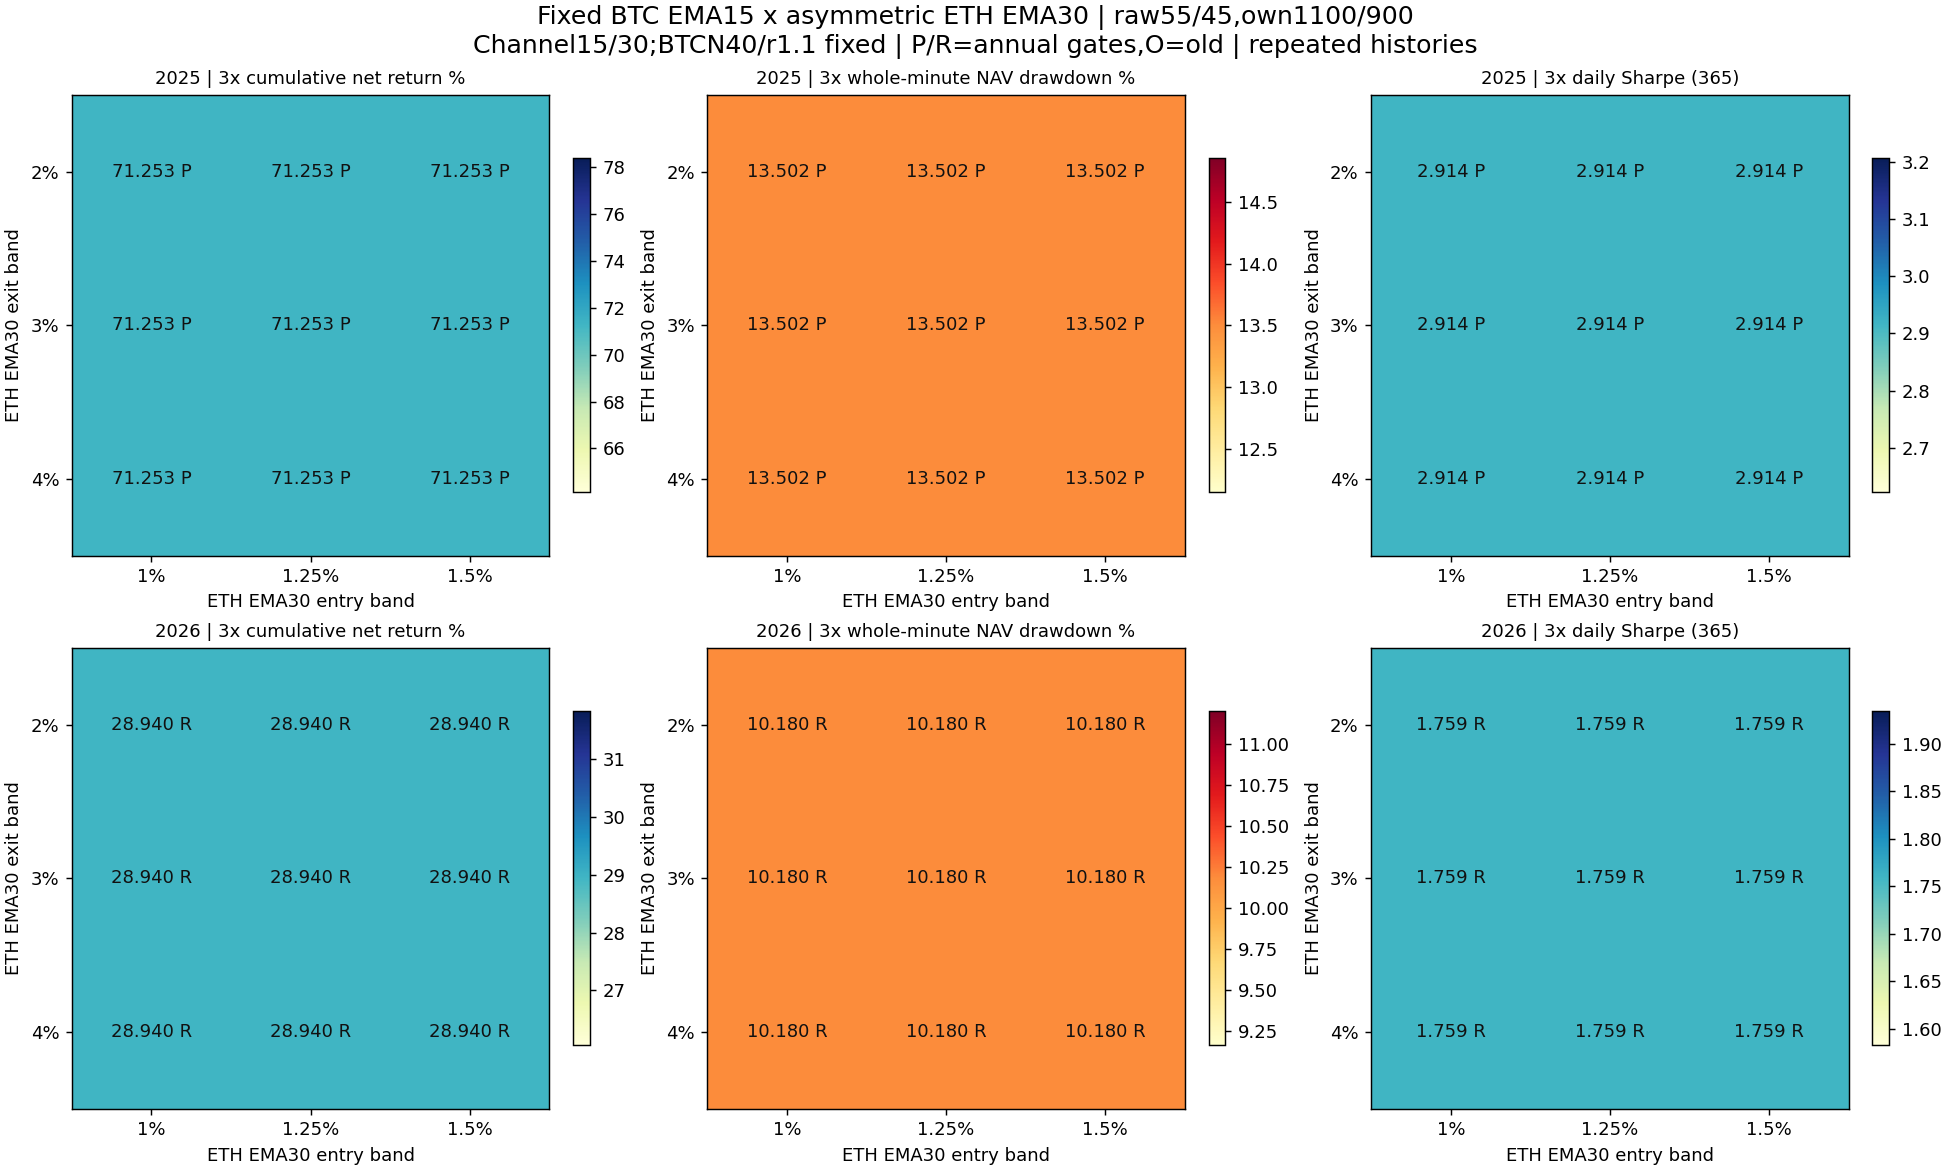

The table this chart was drawn from, first rows:
config, year, role, asset, is_new, EMA_span_days, BTC_volume_lookback_days, BTC_minimum_volume_ratio, BTC_initial_weight, BTC_entry_lookback_days, ETH_entry_lookback_days, BTC_EMA_span_days, BTC_EMA_entry_band_fraction, BTC_EMA_exit_band_fraction, ETH_EMA_span_days, ETH_EMA_symmetric_band, ETH_EMA_entry_band_fraction, ETH_EMA_exit_band_fraction, cost, net_return_pct, minute_DD_pct, daily_DD_pct, Sharpe365, Calmar
fastasym_2025_BTC_s15_e0.01_x0.03_c1100, 2025, component, BTC, False, 15, 40, 1.1, 0.55, 15, , 15, 0.01, 0.03, , , , , 1, 14.24, 14.29, 11.57, 1.288, 2.169
fastasym_2025_BTC_s15_e0.01_x0.03_c1100, 2025, component, BTC, False, 15, 40, 1.1, 0.55, 15, , 15, 0.01, 0.03, , , , , 2, 13.05, 14.74, 12.15, 1.201, 1.915
fastasym_2025_BTC_s15_e0.01_x0.03_c1100, 2025, component, BTC, False, 15, 40, 1.1, 0.55, 15, , 15, 0.01, 0.03, , , , , 3, 11.88, 15.18, 12.71, 1.112, 1.683
fastasym_2026_BTC_s15_e0.01_x0.03_c1100, 2026, component, BTC, False, 15, 40, 1.1, 0.55, 15, , 15, 0.01, 0.03, , , , , 1, 23.35, 12.89, 11.56, 1.689, 4.116
fastasym_2026_BTC_s15_e0.01_x0.03_c1100, 2026, component, BTC, False, 15, 40, 1.1, 0.55, 15, , 15, 0.01, 0.03, , , , , 2, 22.71, 13.12, 11.79, 1.649, 3.921
fastasym_2026_BTC_s15_e0.01_x0.03_c1100, 2026, component, BTC, False, 15, 40, 1.1, 0.55, 15, , 15, 0.01, 0.03, , , , , 3, 22.07, 13.34, 12.02, 1.608, 3.734
ethasym_2025_ETH_s30_e0.01_x0.02_c900, 2025, component, ETH, True, 30, , , 0.55, , 15, , , , 30, , 0.01, 0.02, 1, 146.4, 19.83, 16.91, 3.206, 26.36
ethasym_2025_ETH_s30_e0.01_x0.02_c900, 2025, component, ETH, True, 30, , , 0.55, , 15, , , , 30, , 0.01, 0.02, 2, 145.1, 20.04, 17.13, 3.189, 25.75
ethasym_2025_ETH_s30_e0.01_x0.02_c900, 2025, component, ETH, True, 30, , , 0.55, , 15, , , , 30, , 0.01, 0.02, 3, 143.8, 20.25, 17.35, 3.171, 25.16
ethasym_2025_ETH_s30_e0.01_x0.03_c900, 2025, component, ETH, True, 30, , , 0.55, , 15, , , , 30, , 0.01, 0.03, 1, 146.4, 19.83, 16.91, 3.206, 26.36
ethasym_2025_ETH_s30_e0.01_x0.03_c900, 2025, component, ETH, True, 30, , , 0.55, , 15, , , , 30, , 0.01, 0.03, 2, 145.1, 20.04, 17.13, 3.189, 25.75
ethasym_2025_ETH_s30_e0.01_x0.03_c900, 2025, component, ETH, True, 30, , , 0.55, , 15, , , , 30, , 0.01, 0.03, 3, 143.8, 20.25, 17.35, 3.171, 25.16
ethasym_2025_ETH_s30_e0.01_x0.04_c900, 2025, component, ETH, True, 30, , , 0.55, , 15, , , , 30, , 0.01, 0.04, 1, 146.4, 19.83, 16.91, 3.206, 26.36
ethasym_2025_ETH_s30_e0.01_x0.04_c900, 2025, component, ETH, True, 30, , , 0.55, , 15, , , , 30, , 0.01, 0.04, 2, 145.1, 20.04, 17.13, 3.189, 25.75
ethasym_2025_ETH_s30_e0.01_x0.04_c900, 2025, component, ETH, True, 30, , , 0.55, , 15, , , , 30, , 0.01, 0.04, 3, 143.8, 20.25, 17.35, 3.171, 25.16
ethasym_2025_ETH_s30_e0.0125_x0.02_c900, 2025, component, ETH, True, 30, , , 0.55, , 15, , , , 30, , 0.0125, 0.02, 1, 146.4, 19.83, 16.91, 3.206, 26.36
ethasym_2025_ETH_s30_e0.0125_x0.02_c900, 2025, component, ETH, True, 30, , , 0.55, , 15, , , , 30, , 0.0125, 0.02, 2, 145.1, 20.04, 17.13, 3.189, 25.75
ethasym_2025_ETH_s30_e0.0125_x0.02_c900, 2025, component, ETH, True, 30, , , 0.55, , 15, , , , 30, , 0.0125, 0.02, 3, 143.8, 20.25, 17.35, 3.171, 25.16
ethasym_2025_ETH_s30_e0.0125_x0.03_c900, 2025, component, ETH, True, 30, , , 0.55, , 15, , , , 30, , 0.0125, 0.03, 1, 146.4, 19.83, 16.91, 3.206, 26.36
ethasym_2025_ETH_s30_e0.0125_x0.03_c900, 2025, component, ETH, True, 30, , , 0.55, , 15, , , , 30, , 0.0125, 0.03, 2, 145.1, 20.04, 17.13, 3.189, 25.75
ethasym_2025_ETH_s30_e0.0125_x0.03_c900, 2025, component, ETH, True, 30, , , 0.55, , 15, , , , 30, , 0.0125, 0.03, 3, 143.8, 20.25, 17.35, 3.171, 25.16
ethasym_2025_ETH_s30_e0.0125_x0.04_c900, 2025, component, ETH, True, 30, , , 0.55, , 15, , , , 30, , 0.0125, 0.04, 1, 146.4, 19.83, 16.91, 3.206, 26.36
ethasym_2025_ETH_s30_e0.0125_x0.04_c900, 2025, component, ETH, True, 30, , , 0.55, , 15, , , , 30, , 0.0125, 0.04, 2, 145.1, 20.04, 17.13, 3.189, 25.75
ethasym_2025_ETH_s30_e0.0125_x0.04_c900, 2025, component, ETH, True, 30, , , 0.55, , 15, , , , 30, , 0.0125, 0.04, 3, 143.8, 20.25, 17.35, 3.171, 25.16
ethasym_2025_ETH_s30_e0.015_x0.02_c900, 2025, component, ETH, True, 30, , , 0.55, , 15, , , , 30, , 0.015, 0.02, 1, 146.4, 19.83, 16.91, 3.206, 26.36
ethasym_2025_ETH_s30_e0.015_x0.02_c900, 2025, component, ETH, True, 30, , , 0.55, , 15, , , , 30, , 0.015, 0.02, 2, 145.1, 20.04, 17.13, 3.189, 25.75
ethasym_2025_ETH_s30_e0.015_x0.02_c900, 2025, component, ETH, True, 30, , , 0.55, , 15, , , , 30, , 0.015, 0.02, 3, 143.8, 20.25, 17.35, 3.171, 25.16
ethasym_2025_ETH_s30_e0.015_x0.03_c900, 2025, component, ETH, True, 30, , , 0.55, , 15, , , , 30, , 0.015, 0.03, 1, 146.4, 19.83, 16.91, 3.206, 26.36
ethasym_2025_ETH_s30_e0.015_x0.03_c900, 2025, component, ETH, True, 30, , , 0.55, , 15, , , , 30, , 0.015, 0.03, 2, 145.1, 20.04, 17.13, 3.189, 25.75
ethasym_2025_ETH_s30_e0.015_x0.03_c900, 2025, component, ETH, True, 30, , , 0.55, , 15, , , , 30, , 0.015, 0.03, 3, 143.8, 20.25, 17.35, 3.171, 25.16
ethasym_2025_ETH_s30_e0.015_x0.04_c900, 2025, component, ETH, True, 30, , , 0.55, , 15, , , , 30, , 0.015, 0.04, 1, 146.4, 19.83, 16.91, 3.206, 26.36
ethasym_2025_ETH_s30_e0.015_x0.04_c900, 2025, component, ETH, True, 30, , , 0.55, , 15, , , , 30, , 0.015, 0.04, 2, 145.1, 20.04, 17.13, 3.189, 25.75
ethasym_2025_ETH_s30_e0.015_x0.04_c900, 2025, component, ETH, True, 30, , , 0.55, , 15, , , , 30, , 0.015, 0.04, 3, 143.8, 20.25, 17.35, 3.171, 25.16
ethasym_2026_ETH_s30_e0.01_x0.02_c900, 2026, component, ETH, True, 30, , , 0.55, , 15, , , , 30, , 0.01, 0.02, 1, 38.8, 12.24, 9.172, 1.821, 7.712
ethasym_2026_ETH_s30_e0.01_x0.02_c900, 2026, component, ETH, True, 30, , , 0.55, , 15, , , , 30, , 0.01, 0.02, 2, 38.07, 12.47, 9.411, 1.793, 7.403
ethasym_2026_ETH_s30_e0.01_x0.02_c900, 2026, component, ETH, True, 30, , , 0.55, , 15, , , , 30, , 0.01, 0.02, 3, 37.34, 12.7, 9.649, 1.766, 7.108
ethasym_2026_ETH_s30_e0.01_x0.03_c900, 2026, component, ETH, True, 30, , , 0.55, , 15, , , , 30, , 0.01, 0.03, 1, 38.8, 12.24, 9.172, 1.821, 7.712
ethasym_2026_ETH_s30_e0.01_x0.03_c900, 2026, component, ETH, True, 30, , , 0.55, , 15, , , , 30, , 0.01, 0.03, 2, 38.07, 12.47, 9.411, 1.793, 7.403
ethasym_2026_ETH_s30_e0.01_x0.03_c900, 2026, component, ETH, True, 30, , , 0.55, , 15, , , , 30, , 0.01, 0.03, 3, 37.34, 12.7, 9.649, 1.766, 7.108
ethasym_2026_ETH_s30_e0.01_x0.04_c900, 2026, component, ETH, True, 30, , , 0.55, , 15, , , , 30, , 0.01, 0.04, 1, 38.8, 12.24, 9.172, 1.821, 7.712
ethasym_2026_ETH_s30_e0.01_x0.04_c900, 2026, component, ETH, True, 30, , , 0.55, , 15, , , , 30, , 0.01, 0.04, 2, 38.07, 12.47, 9.411, 1.793, 7.403
ethasym_2026_ETH_s30_e0.01_x0.04_c900, 2026, component, ETH, True, 30, , , 0.55, , 15, , , , 30, , 0.01, 0.04, 3, 37.34, 12.7, 9.649, 1.766, 7.108
ethasym_2026_ETH_s30_e0.0125_x0.02_c900, 2026, component, ETH, True, 30, , , 0.55, , 15, , , , 30, , 0.0125, 0.02, 1, 38.8, 12.24, 9.172, 1.821, 7.712
ethasym_2026_ETH_s30_e0.0125_x0.02_c900, 2026, component, ETH, True, 30, , , 0.55, , 15, , , , 30, , 0.0125, 0.02, 2, 38.07, 12.47, 9.411, 1.793, 7.403
ethasym_2026_ETH_s30_e0.0125_x0.02_c900, 2026, component, ETH, True, 30, , , 0.55, , 15, , , , 30, , 0.0125, 0.02, 3, 37.34, 12.7, 9.649, 1.766, 7.108
ethasym_2026_ETH_s30_e0.0125_x0.03_c900, 2026, component, ETH, True, 30, , , 0.55, , 15, , , , 30, , 0.0125, 0.03, 1, 38.8, 12.24, 9.172, 1.821, 7.712
ethasym_2026_ETH_s30_e0.0125_x0.03_c900, 2026, component, ETH, True, 30, , , 0.55, , 15, , , , 30, , 0.0125, 0.03, 2, 38.07, 12.47, 9.411, 1.793, 7.403
ethasym_2026_ETH_s30_e0.0125_x0.03_c900, 2026, component, ETH, True, 30, , , 0.55, , 15, , , , 30, , 0.0125, 0.03, 3, 37.34, 12.7, 9.649, 1.766, 7.108
ethasym_2026_ETH_s30_e0.0125_x0.04_c900, 2026, component, ETH, True, 30, , , 0.55, , 15, , , , 30, , 0.0125, 0.04, 1, 38.8, 12.24, 9.172, 1.821, 7.712
ethasym_2026_ETH_s30_e0.0125_x0.04_c900, 2026, component, ETH, True, 30, , , 0.55, , 15, , , , 30, , 0.0125, 0.04, 2, 38.07, 12.47, 9.411, 1.793, 7.403
ethasym_2026_ETH_s30_e0.0125_x0.04_c900, 2026, component, ETH, True, 30, , , 0.55, , 15, , , , 30, , 0.0125, 0.04, 3, 37.34, 12.7, 9.649, 1.766, 7.108
ethasym_2026_ETH_s30_e0.015_x0.02_c900, 2026, component, ETH, True, 30, , , 0.55, , 15, , , , 30, , 0.015, 0.02, 1, 38.8, 12.24, 9.172, 1.821, 7.712
ethasym_2026_ETH_s30_e0.015_x0.02_c900, 2026, component, ETH, True, 30, , , 0.55, , 15, , , , 30, , 0.015, 0.02, 2, 38.07, 12.47, 9.411, 1.793, 7.403
ethasym_2026_ETH_s30_e0.015_x0.02_c900, 2026, component, ETH, True, 30, , , 0.55, , 15, , , , 30, , 0.015, 0.02, 3, 37.34, 12.7, 9.649, 1.766, 7.108
ethasym_2026_ETH_s30_e0.015_x0.03_c900, 2026, component, ETH, True, 30, , , 0.55, , 15, , , , 30, , 0.015, 0.03, 1, 38.8, 12.24, 9.172, 1.821, 7.712
ethasym_2026_ETH_s30_e0.015_x0.03_c900, 2026, component, ETH, True, 30, , , 0.55, , 15, , , , 30, , 0.015, 0.03, 2, 38.07, 12.47, 9.411, 1.793, 7.403
ethasym_2026_ETH_s30_e0.015_x0.03_c900, 2026, component, ETH, True, 30, , , 0.55, , 15, , , , 30, , 0.015, 0.03, 3, 37.34, 12.7, 9.649, 1.766, 7.108
ethasym_2026_ETH_s30_e0.015_x0.04_c900, 2026, component, ETH, True, 30, , , 0.55, , 15, , , , 30, , 0.015, 0.04, 1, 38.8, 12.24, 9.172, 1.821, 7.712
ethasym_2026_ETH_s30_e0.015_x0.04_c900, 2026, component, ETH, True, 30, , , 0.55, , 15, , , , 30, , 0.015, 0.04, 2, 38.07, 12.47, 9.411, 1.793, 7.403
ethasym_2026_ETH_s30_e0.015_x0.04_c900, 2026, component, ETH, True, 30, , , 0.55, , 15, , , , 30, , 0.015, 0.04, 3, 37.34, 12.7, 9.649, 1.766, 7.108
... 54 more rows
